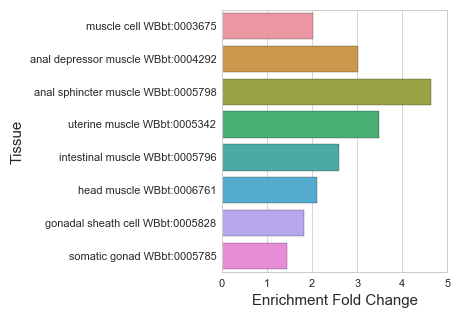

Source data for this figure (header and first rows):
#WBPaper00031003_0hr_muscle_enriched_WBb…
, Tissue, Expected, Observed, Enrichment Fold Change, Q value
3, muscle cell WBbt:0003675, 86.04, 173.0, 2.011, 1.3745903354572154e-25
4, anal depressor muscle WBbt:0004292, 26.57, 80.0, 3.01, 2.332189488723699e-20
2, anal sphincter muscle WBbt:0005798, 7.764, 36.0, 4.637, 1.9346426626474812e-15
5, uterine muscle WBbt:0005342, 8.332, 29.0, 3.48, 3.292952904763637e-09
1, intestinal muscle WBbt:0005796, 12.31, 32.0, 2.6, 8.865473879793373e-07
7, head muscle WBbt:0006761, 10.92, 23.0, 2.106, 0.001232
6, gonadal sheath cell WBbt:0005828, 13.26, 24.0, 1.811, 0.008083
0, somatic gonad WBbt:0005785, 30.42, 44.0, 1.446, 0.02044
